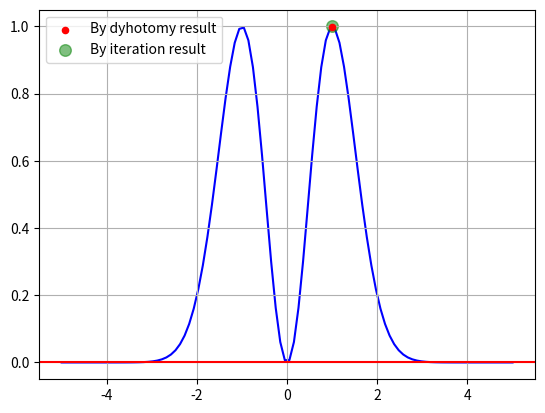

This chart was generated by the following Python code:
import numpy as np
import matplotlib.pyplot as plt
import math

a = 0.1
b = 2.0
# точність
eps = 0.001
max_iterations = 1000

y_values = []

def fun(x):
    return x**2 * np.e**(1-x**2)

#метод дихотомії
def dyhotomy(a, b, eps):
    while (b - a) >= eps:
        c = (a + b) / 2

        if fun(c) > fun(b):
            b = c
        else:
            a = c

    return (a + b) / 2

result_dyhotomy = dyhotomy(a, b, eps)
print(f"Максимальна точка в межах від {a} до {b} x = {result_dyhotomy}, y = {fun(result_dyhotomy)}")
plt.scatter(result_dyhotomy, fun(result_dyhotomy), color='red', s=20, zorder=2)

#метод ітерацій
def iteration(a, b, eps):
    x0 = fun(a)
    max_iterations = 1000
    i = 0

    while i < max_iterations:
        x1 = x0 + eps
        if x1 != b:
            if fun(x1) > fun(x0):
                x0 = x1
            else:
                break
        i += 1
    return abs(x0)

result_iteration = iteration(a, b, eps)
print(f"Максимальна точка в межах від {a} до {b} x = {result_iteration}, y = {fun(result_iteration)}")
plt.scatter(result_iteration, fun(result_iteration), color='green', s=70, alpha= 0.5, zorder=1)

#графік
x_value = np.linspace(-5, 5, 100)
for x in x_value:
    y_values.append(fun(x))

y_value = y_values
plt.plot(x_value, y_value, color='blue', zorder=0)
plt.axhline(y=0, color="red")
plt.legend(['By dyhotomy result', 'By iteration result'], loc='upper left')
plt.grid()
plt.show()







